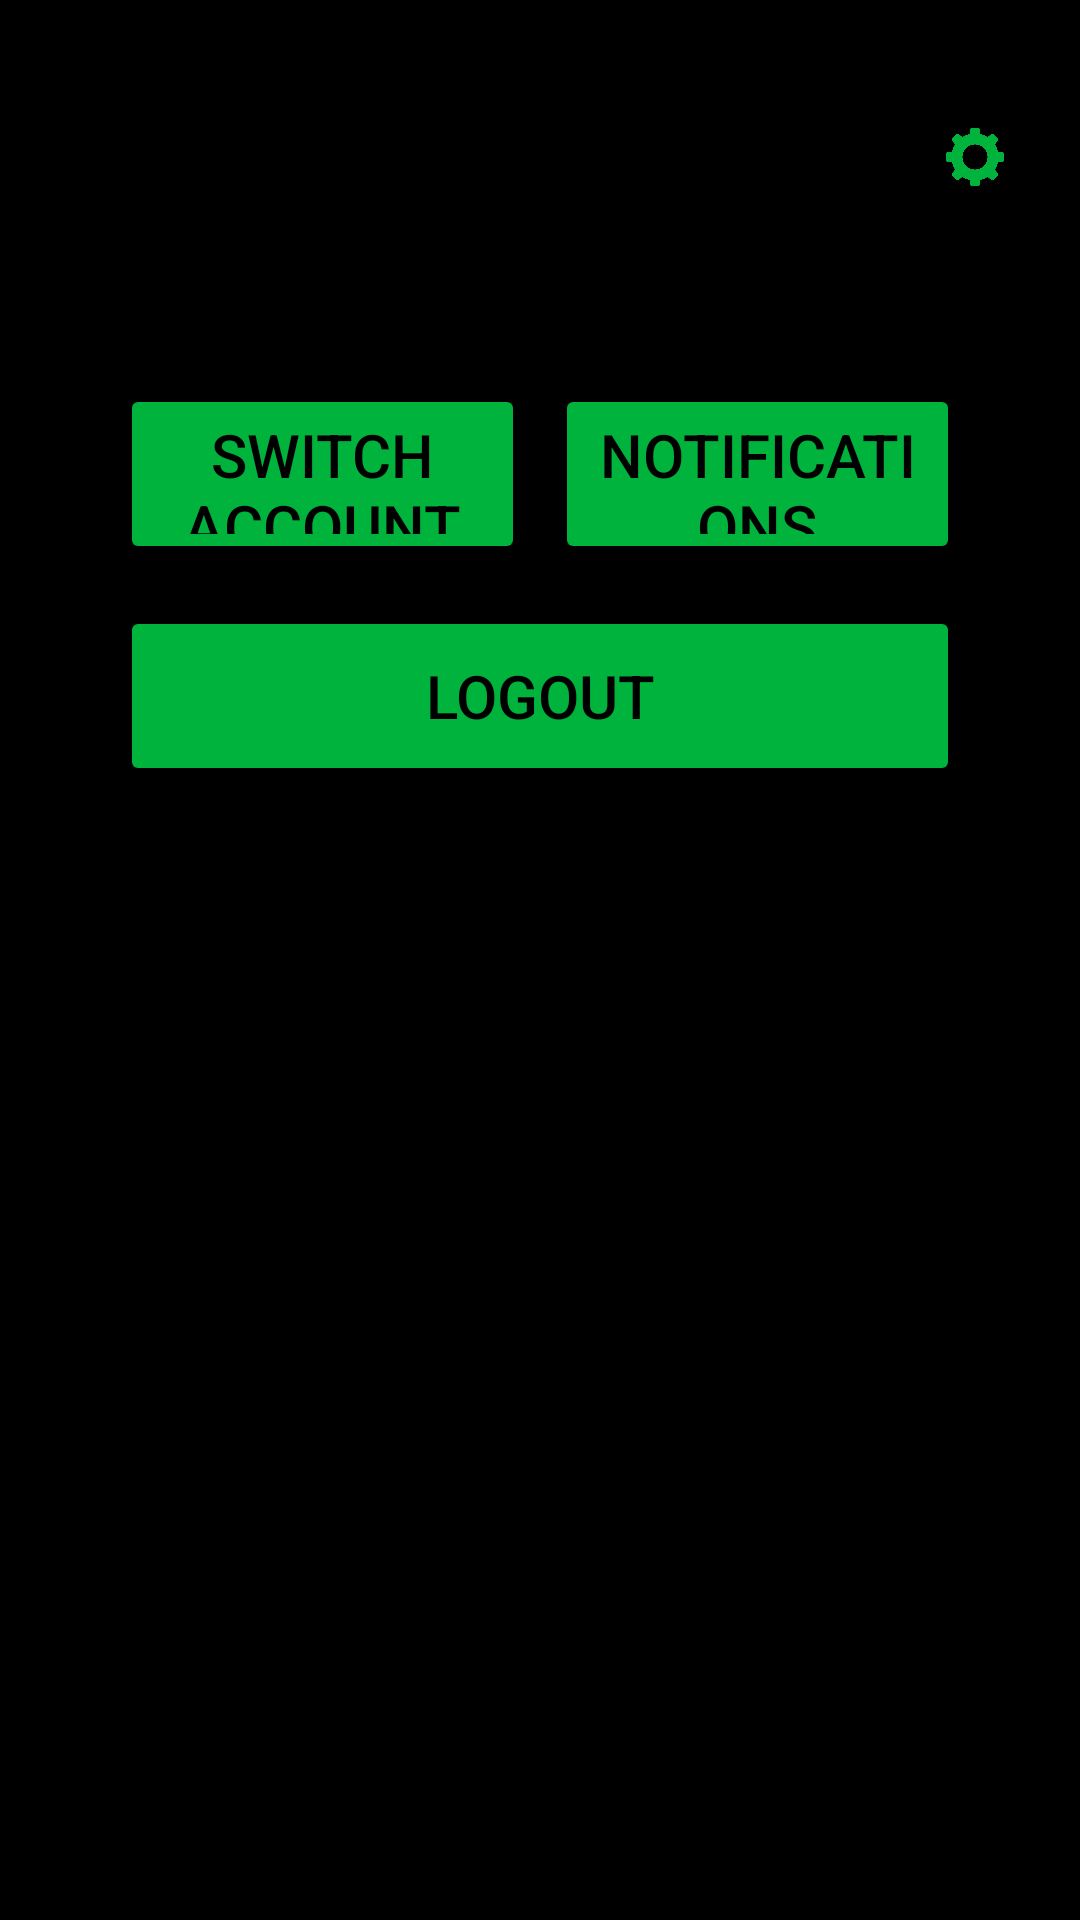

The Android layout XML behind this screen, and the referenced resources:
<!-- AndroidManifest.xml: application theme Theme.Ruine -->
<!-- res/layout/fragment_profile__bottom.xml -->
<?xml version="1.0" encoding="utf-8"?>
<FrameLayout xmlns:android="http://schemas.android.com/apk/res/android"
    xmlns:app="http://schemas.android.com/apk/res-auto"
    xmlns:tools="http://schemas.android.com/tools"
    android:layout_width="match_parent"
    android:layout_height="match_parent"
    tools:context=".Profile_Bottom">

    
    <androidx.constraintlayout.widget.ConstraintLayout
        android:layout_width="match_parent"
        android:layout_height="wrap_content">

        <ImageView
            android:id="@+id/bottom_profile"
            android:layout_width="50dp"
            android:layout_height="52dp"
            android:layout_marginStart="40dp"
            android:layout_marginTop="40dp"
            app:layout_constraintBottom_toTopOf="@+id/Logout"
            app:layout_constraintStart_toStartOf="parent"
            app:layout_constraintTop_toTopOf="parent"
            app:layout_constraintVertical_bias="0.0" />

        <TextView
            android:id="@+id/bottom_name"
            android:layout_width="0dp"
            android:layout_height="wrap_content"
            android:layout_marginLeft="20dp"
            android:layout_marginTop="40dp"
            android:layout_marginRight="10dp"
            android:textSize="18sp"
            android:textStyle="bold"
            app:layout_constraintEnd_toStartOf="@+id/imageView"
            app:layout_constraintStart_toEndOf="@+id/bottom_profile"
            app:layout_constraintTop_toTopOf="parent" />

        <TextView
            android:id="@+id/bottom_email"
            android:layout_width="0dp"
            android:layout_height="wrap_content"
            android:layout_marginLeft="20dp"
            android:layout_marginTop="4dp"
            android:layout_marginRight="10dp"
            android:textSize="16sp"
            app:layout_constraintEnd_toEndOf="parent"
            app:layout_constraintHorizontal_bias="0.666"
            app:layout_constraintStart_toEndOf="@+id/bottom_profile"
            app:layout_constraintTop_toBottomOf="@+id/bottom_name" />

        <Button
            android:id="@+id/Logout"
            style="@style/TEXT"
            android:layout_width="0dp"
            android:layout_height="60dp"
            android:layout_marginLeft="40dp"
            android:layout_marginTop="100dp"
            android:layout_marginRight="40dp"
            android:layout_marginBottom="20dp"
            android:backgroundTint="@color/green"
            android:text="Logout"
            android:textSize="20sp"
            app:layout_constraintBottom_toBottomOf="parent"
            app:layout_constraintEnd_toEndOf="parent"
            app:layout_constraintStart_toStartOf="parent"
            app:layout_constraintTop_toBottomOf="@+id/bottom_email" />

        <Button
            android:id="@+id/button2"
            style="@style/TEXT"
            android:layout_width="0dp"
            android:layout_height="60dp"
            android:layout_marginStart="5dp"
            android:layout_marginEnd="40dp"
            android:backgroundTint="@color/green"
            android:text="Notifications"
            android:textSize="20sp"
            app:layout_constraintBottom_toBottomOf="@+id/button"
            app:layout_constraintEnd_toEndOf="parent"
            app:layout_constraintHorizontal_bias="0.5"
            app:layout_constraintStart_toEndOf="@+id/button"
            app:layout_constraintTop_toTopOf="@+id/button" />

        <Button
            android:id="@+id/button"
            style="@style/TEXT"
            android:layout_width="0dp"
            android:layout_height="60dp"
            android:layout_marginStart="40dp"
            android:layout_marginTop="36dp"
            android:layout_marginEnd="5dp"
            android:layout_marginBottom="14dp"
            android:backgroundTint="@color/green"
            android:text="Switch Account"
            android:textSize="20sp"
            app:layout_constraintBottom_toTopOf="@+id/Logout"
            app:layout_constraintEnd_toStartOf="@+id/button2"
            app:layout_constraintHorizontal_bias="0.5"
            app:layout_constraintStart_toStartOf="parent"
            app:layout_constraintTop_toBottomOf="@+id/bottom_profile"
            app:layout_constraintVertical_bias="0.0" />

        <ImageView
            android:id="@+id/imageView"
            android:layout_width="20dp"
            android:layout_height="20dp"
            android:src="@drawable/settings"
            app:tint="@color/green"
            app:layout_constraintBottom_toBottomOf="@+id/bottom_name"
            app:layout_constraintEnd_toEndOf="parent"
            app:layout_constraintHorizontal_bias="0.9"
            app:layout_constraintStart_toEndOf="@+id/bottom_profile"
            app:layout_constraintTop_toTopOf="@+id/bottom_name" />

    </androidx.constraintlayout.widget.ConstraintLayout>

</FrameLayout>
<!-- resources referenced by this layout -->
<resources>
  <color name="green">#00b33c</color>
  <!-- drawable settings: png bitmap (drawable, 12660 bytes) -->
  <style name="TEXT">
          <item name="android:textColor">@color/black</item>
      </style>
  <style name="Theme.Ruine" parent="Base.Theme.Ruine" />
  <color name="black">#FF000000</color>
  <style name="Base.Theme.Ruine" parent="Theme.Material3.DayNight.NoActionBar">
          <item name="colorPrimary">@color/white</item>
          <item name="colorPrimaryDark">@color/black</item>
          <item name="android:textColorPrimary">@color/black</item>
          <item name="android:windowBackground">@color/white</item>
          <item name="android:windowSplashScreenAnimatedIcon">@drawable/logo</item>
          <item name="android:windowSplashScreenAnimationDuration">1</item>
      </style>
  <color name="white">#FFFFFFFF</color>
  <!-- drawable logo: png bitmap (drawable, 19783 bytes) -->
</resources>
